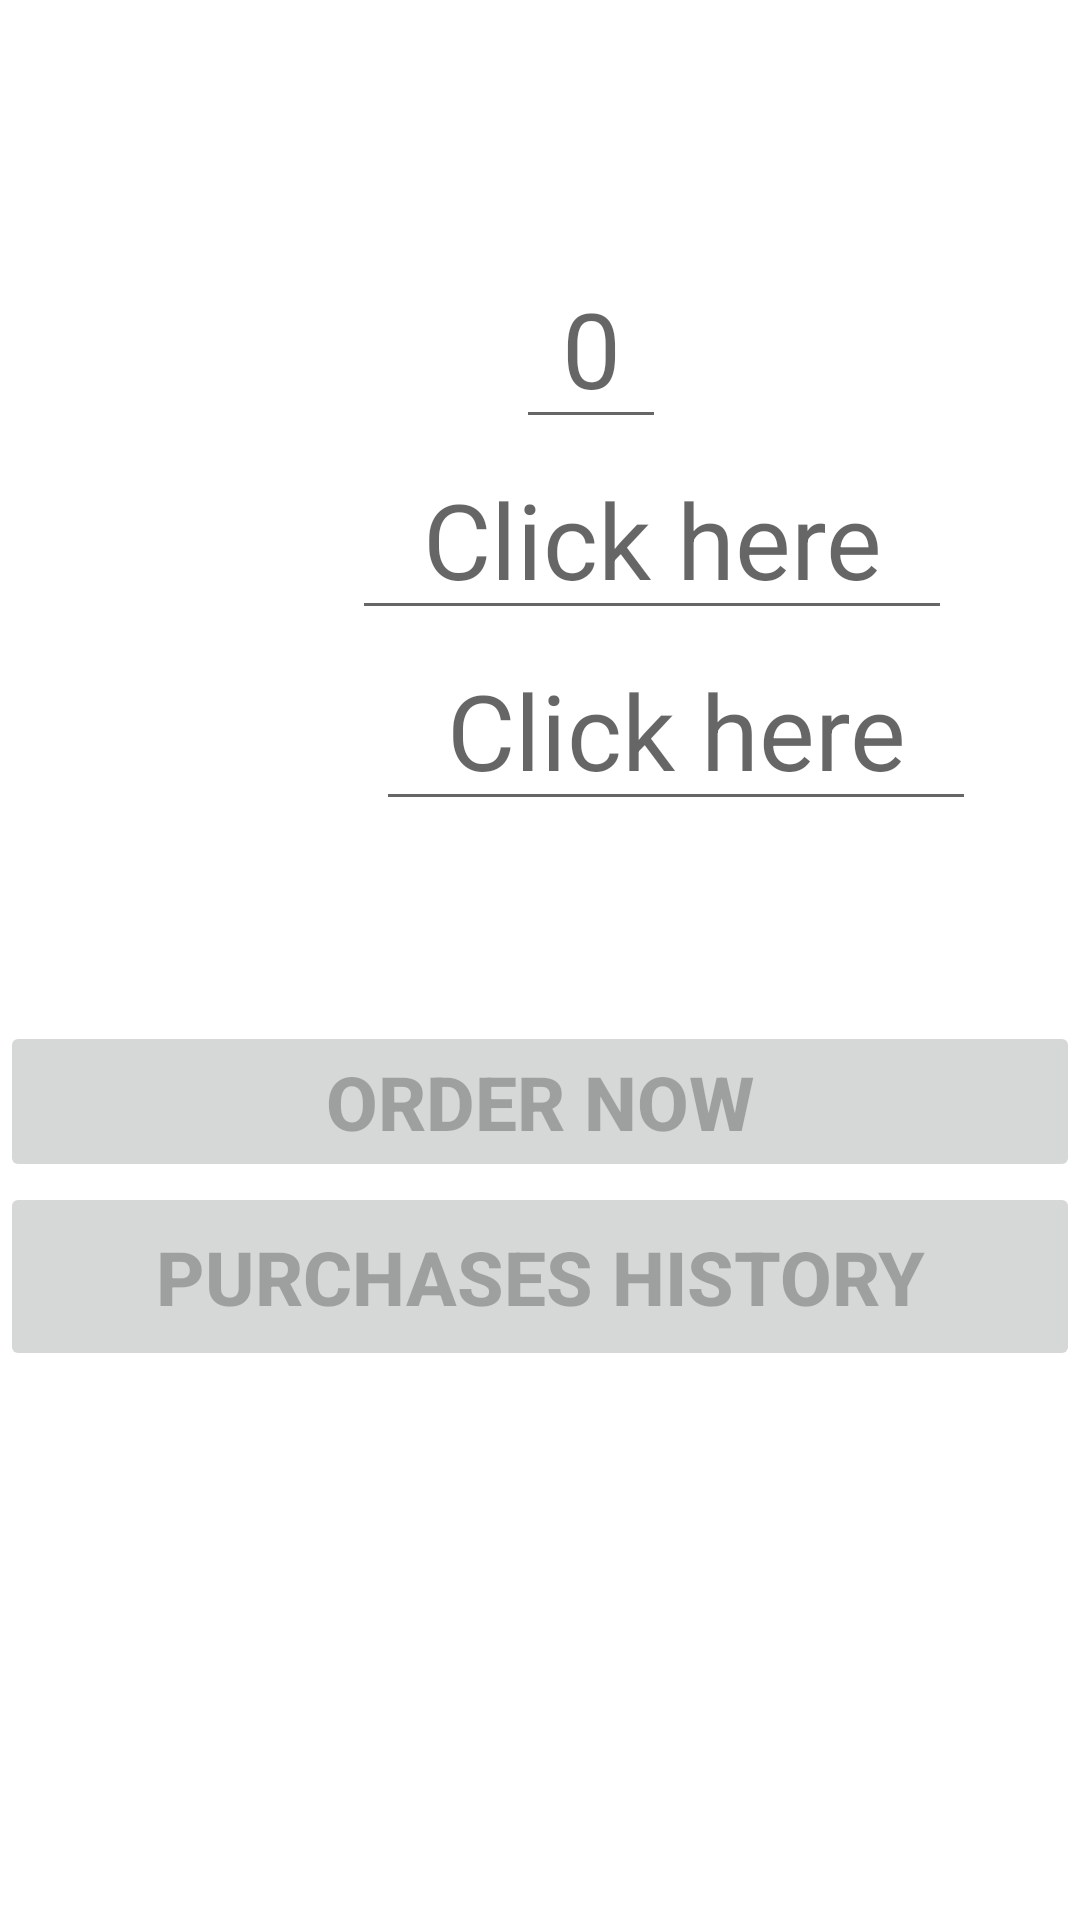

Reconstruct the res/layout file that produces this screen, plus the resources it refers to.
<!-- AndroidManifest.xml: application theme Theme.ActOFvalor -->
<!-- res/layout/activity_second.xml -->
<?xml version="1.0" encoding="utf-8"?>
<LinearLayout xmlns:android="http://schemas.android.com/apk/res/android"
    xmlns:app="http://schemas.android.com/apk/res-auto"
    xmlns:tools="http://schemas.android.com/tools"
    android:layout_width="match_parent"
    android:layout_height="match_parent"
    tools:context=".SecondActivity"
    android:orientation="vertical"
    android:background="@drawable/background1">

    <TextView
        android:id="@+id/textPlot"
        android:layout_width="match_parent"
        android:layout_height="wrap_content"
        android:layout_marginTop="16dp"
        android:gravity="center"
        android:text="@string/tickets"
        android:textColor="@color/white"
        android:textSize="50dp"
        android:textStyle="bold"
        app:layout_constraintTop_toTopOf="parent"
        tools:layout_editor_absoluteX="0dp" />

    <GridLayout
        android:layout_width="match_parent"
        android:layout_height="wrap_content"
        android:columnCount="3">

        <TextView
            android:id="@+id/count"
            android:layout_width="wrap_content"
            android:layout_height="wrap_content"
            android:layout_row="0"
            android:layout_column="0"
            android:layout_gravity="center"
            android:gravity="center"
            android:text="@string/count"
            android:textColor="@color/white"
            android:textSize="35dp"
            android:textStyle="bold"
            android:layout_marginLeft="10dp"/>

        <EditText
            android:id="@+id/editTextCount"
            android:layout_width="50dp"
            android:layout_height="wrap_content"
            android:layout_row="0"
            android:layout_column="2"
            android:layout_marginRight="80dp"
            android:layout_gravity="center"
            android:ems="10"
            android:gravity="center"
            android:inputType="numberSigned"
            android:hint="0"
            android:textAllCaps="false"
            android:textColor="@color/white"
            android:textSize="35dp" />

    </GridLayout>

    <GridLayout
        android:layout_width="match_parent"
        android:layout_height="wrap_content"
        android:columnCount="2">

        <EditText
            android:id="@+id/editTextDate"
            android:layout_width="200dp"
            android:layout_height="wrap_content"
            android:layout_row="0"
            android:layout_column="1"
            android:inputType="none"
            android:hint='@string/click_here'
            android:layout_marginLeft="25dp"
            android:gravity="center"
            android:clickable="false"
            android:cursorVisible="false"
            android:editable="false"
            android:singleLine="true"
            android:textColor="@color/white"
            android:textSize="35dp" />

        <TextView
            android:id="@+id/date"
            android:layout_width="wrap_content"
            android:layout_height="wrap_content"
            android:layout_row="0"
            android:layout_column="0"
            android:gravity="center"
            android:text="@string/date"
            android:textColor="@color/white"
            android:textSize="35dp"
            android:textStyle="bold"
            android:layout_marginLeft="10dp"/>

    </GridLayout>

    <GridLayout
        android:layout_width="match_parent"
        android:layout_height="wrap_content"
        android:columnCount="2">

        <TextView
            android:id="@+id/texTime"
            android:layout_width="wrap_content"
            android:layout_height="wrap_content"
            android:gravity="center"
            android:text="@string/time"
            android:textColor="@color/white"
            android:textSize="35dp"
            android:textStyle="bold"
            android:layout_marginLeft="10dp"/>

        <EditText
            android:id="@+id/editTextTime"
            android:layout_width="200dp"
            android:layout_height="wrap_content"
            android:layout_row="0"
            android:layout_column="1"
            android:inputType="none"
            android:gravity="center"
            android:hint='@string/click_here'
            android:clickable="true"
            android:cursorVisible="false"
            android:layout_marginLeft="25dp"
            android:editable="false"
            android:singleLine="true"
            android:textColor="@color/white"
            android:textSize="35dp" />

    </GridLayout>


    <GridLayout
        android:layout_width="match_parent"
        android:layout_height="wrap_content"
        android:columnCount="3">

        <TextView
            android:id="@+id/textSum"
            android:layout_width="wrap_content"
            android:layout_height="wrap_content"
            android:layout_row="0"
            android:layout_column="0"
            android:gravity="center"
            android:text="@string/price"
            android:textColor="@color/white"
            android:textSize="35dp"
            android:textStyle="bold"
            android:layout_marginLeft="10dp"/>

        <TextView
            android:id="@+id/sumPrice"
            android:layout_width="wrap_content"
            android:layout_height="wrap_content"
            android:layout_row="0"
            android:layout_column="2"
            android:layout_gravity="center"
            android:gravity="center"
            android:text="0₪"
            android:textAllCaps="false"
            android:textColor="@color/white"
            android:textSize="35dp"
            android:layout_marginRight="70dp"/>
    </GridLayout>

    <Button
        android:id="@+id/buttonOrderNow"
        android:layout_width="match_parent"
        android:layout_height="wrap_content"
        android:text="@string/order_now"
        android:textSize="25dp"
        android:textStyle="bold"
        tools:layout_editor_absoluteX="158dp"
        tools:layout_editor_absoluteY="529dp"
        android:layout_marginTop="20dp"
        android:enabled="false"/>

    <Button
        android:id="@+id/buttonHistory"
        android:layout_width="match_parent"
        android:layout_height="63dp"
        android:enabled="false"
        android:text="@string/purchases_history"
        android:textSize="25dp"
        android:textStyle="bold"
        tools:layout_editor_absoluteX="158dp"
        tools:layout_editor_absoluteY="529dp" />

</LinearLayout>
<!-- resources referenced by this layout -->
<resources>
  <string name="click_here">Click here</string>
  <string name="count">Count:</string>
  <string name="date">Date:</string>
  <string name="order_now">Order Now</string>
  <string name="price">Price:</string>
  <string name="purchases_history">Purchases History</string>
  <string name="tickets">Tickets</string>
  <string name="time">Time:</string>
  <style name="Theme.ActOFvalor" parent="Theme.MaterialComponents.DayNight.DarkActionBar">
          
          <item name="colorPrimary">@color/purple_500</item>
          <item name="colorPrimaryVariant">@color/purple_700</item>
          <item name="colorOnPrimary">@color/white</item>
          
          <item name="colorSecondary">@color/teal_200</item>
          <item name="colorSecondaryVariant">@color/teal_700</item>
          <item name="colorOnSecondary">@color/black</item>
          
          <item name="android:statusBarColor">?attr/colorPrimaryVariant</item>
          
      </style>
  <!-- not gathered from this repository: default colours our renderer supplied (Android Studio template values) -->
  <color name="purple_500">#FF6200EE</color>
  <color name="purple_700">#FF3700B3</color>
  <color name="teal_200">#FF03DAC5</color>
  <color name="teal_700">#FF018786</color>
  <color name="black">#FF000000</color>
  <color name="white">#FFFFFFFF</color>
</resources>
